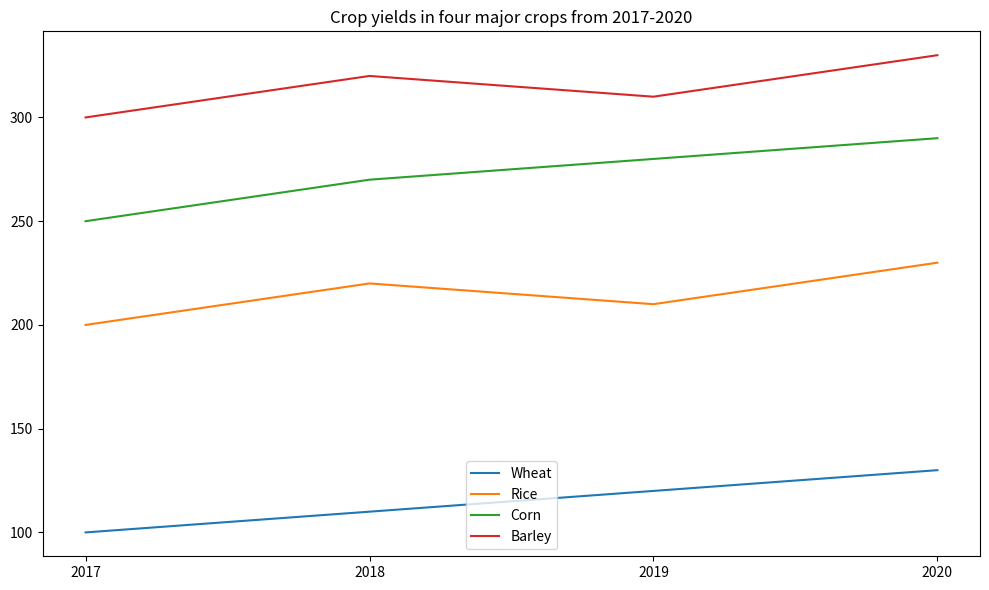

Write Python code to recreate this figure. (Note: this script raises an exception after producing the figure.)

import matplotlib.pyplot as plt
import numpy as np

data = np.array([[2017,100,200,250,300],
                [2018,110,220,270,320],
                [2019,120,210,280,310],
                [2020,130,230,290,330]])

fig = plt.figure(figsize=(10, 6))
ax = fig.add_subplot(1, 1, 1)

ax.plot(data[:, 0], data[:, 1], label="Wheat")
ax.plot(data[:, 0], data[:, 2], label="Rice")
ax.plot(data[:, 0], data[:, 3], label="Corn")
ax.plot(data[:, 0], data[:, 4], label="Barley")

plt.xticks(data[:, 0])
plt.legend()
plt.title('Crop yields in four major crops from 2017-2020')
plt.tight_layout()
plt.savefig("line chart/png/56.png")
plt.clf()
